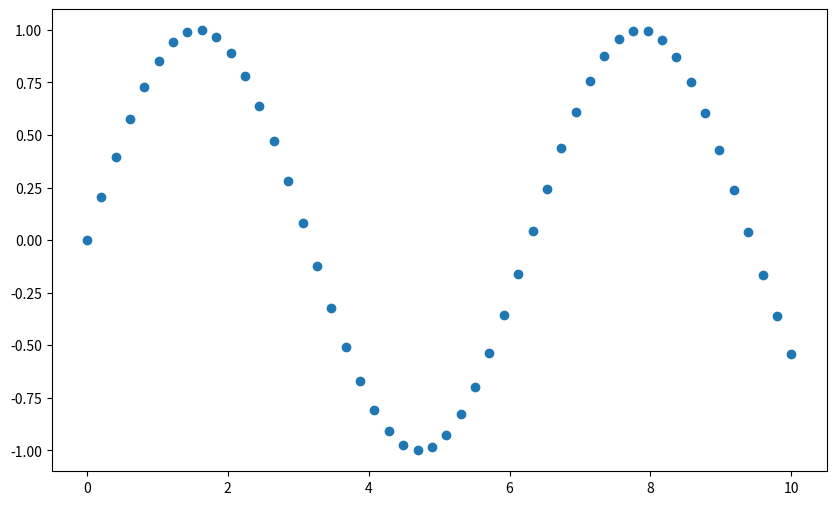
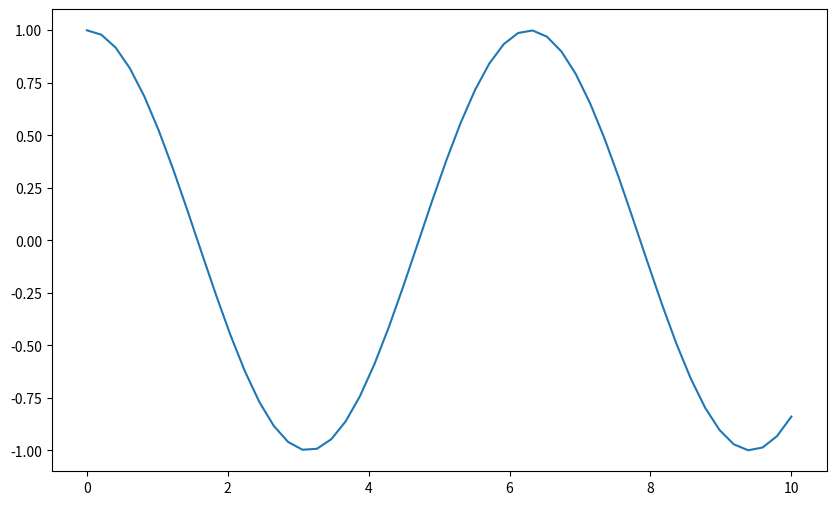
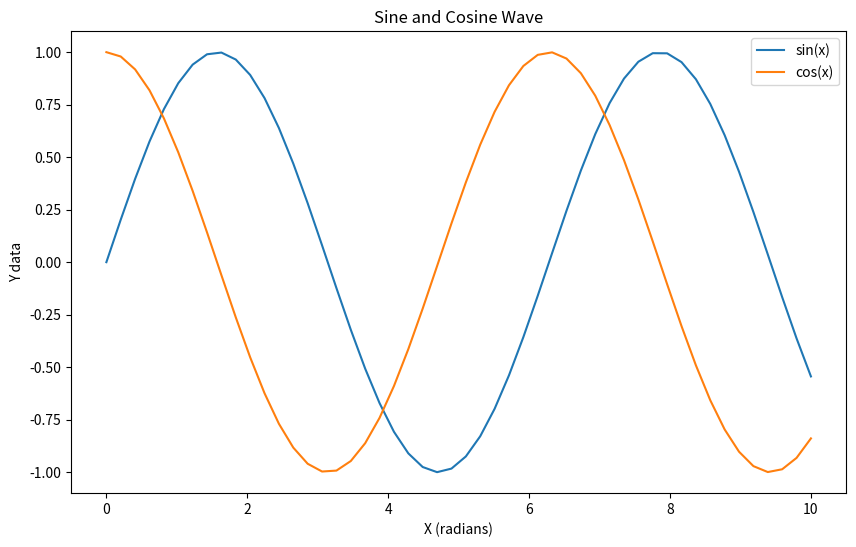

Write the Python code that produced these figures, in order.
import matplotlib.pyplot as plt
import numpy as np
x = np.linspace(0, 10, 50)
y = np.sin(x)
z = np.cos(x)

# To get matplotlib to display the plots, we use plt.show()
# To create a new figure, we use plt.figure()

plt.figure(figsize=(10, 6))  # Set the figure size (optional)
plt.plot(x, y, "o")  # Plot
plt.show()

plt.figure(figsize=(10, 6))  # Set the figure size (optional)
plt.plot(x, z)  # Plot
plt.show()

# labeling a plot

plt.figure(figsize=(10, 6))  # Set the figure size (optional)
plt.plot(x, y)
plt.plot(x, z)
plt.title("Sine and Cosine Wave")  # Title of the plot
plt.xlabel("X (radians)")  # Label for the x-axis
plt.ylabel("Y data")  # Label for the y-axis
plt.legend(["sin(x)", "cos(x)"])  # Legend to differentiate the lines
plt.show()